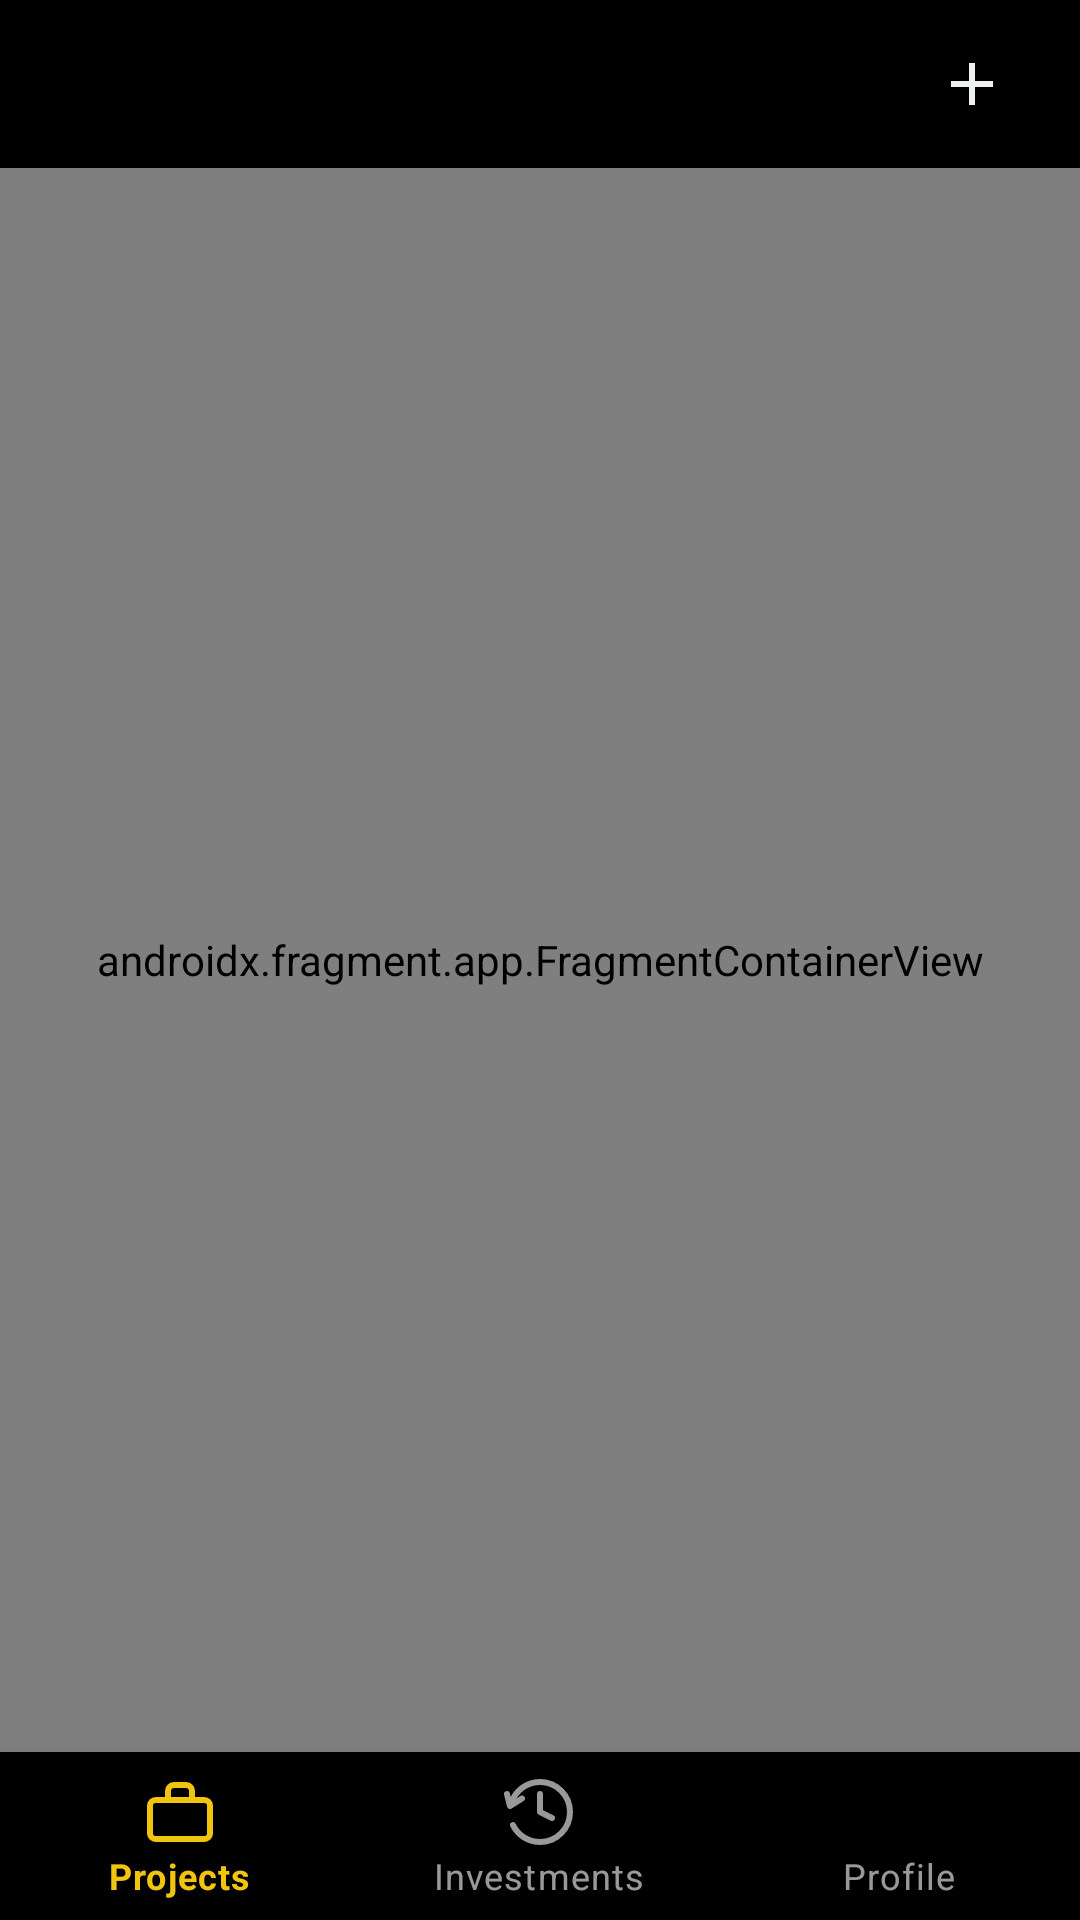

Reconstruct the res/layout file that produces this screen, plus the resources it refers to.
<!-- AndroidManifest.xml: activity theme Theme.RaribleApp -->
<!-- res/layout/fragment_main.xml -->
<?xml version="1.0" encoding="utf-8"?>
<RelativeLayout xmlns:android="http://schemas.android.com/apk/res/android"
    android:layout_width="match_parent"
    android:layout_height="match_parent"
    xmlns:app="http://schemas.android.com/apk/res-auto"
    xmlns:tools="http://schemas.android.com/tools">

    <androidx.appcompat.widget.Toolbar
        android:id="@+id/main_fragment_toolbar"
        android:layout_width="match_parent"
        android:layout_height="?actionBarSize"
        android:background="@color/black"
        tools:layout_height="56dp"
        android:layout_alignParentTop="true"
        android:fitsSystemWindows="true">

        <RelativeLayout
            android:layout_width="match_parent"
            android:layout_height="wrap_content">

            <TextView
                android:id="@+id/title_toolbar_text"
                android:layout_width="match_parent"
                android:layout_height="wrap_content"
                android:layout_gravity="center_vertical"
                android:textColor="@color/light_text_color"
                android:textSize="20sp"
                android:layout_marginStart="16dp"
                android:textStyle="bold"
                />

            <ImageView
                android:id="@+id/create_new_project_btn"
                android:layout_width="wrap_content"
                android:layout_height="wrap_content"
                android:src="@drawable/ic_add"
                android:layout_alignParentEnd="true"
                android:layout_marginEnd="@dimen/fragment_horizontal_margin"
                android:padding="8dp"/>

        </RelativeLayout>

    </androidx.appcompat.widget.Toolbar>

    <androidx.fragment.app.FragmentContainerView
        android:id="@+id/main_fragment_container"
        android:name="androidx.navigation.fragment.NavHostFragment"
        android:layout_width="match_parent"
        android:layout_height="match_parent"
        android:layout_below="@id/main_fragment_toolbar"
        app:defaultNavHost="true"
        app:navGraph="@navigation/main_nav_graph"
        android:layout_marginBottom="?actionBarSize"/>

    <com.google.android.material.bottomnavigation.BottomNavigationView
        android:id="@+id/bottom_navigation"
        android:layout_width="match_parent"
        android:layout_height="wrap_content"
        android:layout_gravity="bottom"
        app:menu="@menu/bottom_nav_menu"
        android:layout_alignParentBottom="true"/>

</RelativeLayout>
<!-- resources referenced by this layout -->
<resources>
  <color name="black">#FF000000</color>
  <color name="light_text_color">#ecf0f1</color>
  <dimen name="fragment_horizontal_margin">16dp</dimen>
  <!-- drawable ic_add (drawable) -->
  <vector android:height="24dp" android:tint="#ECF0F1"
      android:viewportHeight="24" android:viewportWidth="24"
      android:width="24dp" xmlns:android="http://schemas.android.com/apk/res/android">
      <path android:fillColor="@android:color/white" android:pathData="M19,13h-6v6h-2v-6H5v-2h6V5h2v6h6v2z"/>
  </vector>
  <style name="Theme.RaribleApp" parent="Theme.MaterialComponents.Light.NoActionBar">
          <item name="colorPrimary">@color/black</item>
          <item name="colorPrimaryVariant">@color/purple_700</item>
          <item name="colorOnPrimary">@color/white</item>
          <item name="colorSecondary">@color/teal_200</item>
          <item name="colorSecondaryVariant">@color/teal_700</item>
          <item name="colorOnSecondary">@color/black</item>
          <item name="bottomSheetDialogTheme">@style/AppBottomSheetDialogTheme</item>
          <item name="bottomNavigationStyle">@style/BottomNavigationViewStyle</item>
          <item name="android:statusBarColor" tools:targetApi="l">@color/black</item>
      </style>
  <color name="purple_700">#FF3700B3</color>
  <color name="white">#FFFFFFFF</color>
  <color name="teal_200">#FF03DAC5</color>
  <color name="teal_700">#FF018786</color>
  <style name="AppBottomSheetDialogTheme" parent="Theme.MaterialComponents.Light.BottomSheetDialog">
          <item name="bottomSheetStyle">@style/BottomSheetStyle</item>
      </style>
  <style name="BottomNavigationViewStyle" parent="Widget.MaterialComponents.BottomNavigationView">
          <item name="materialThemeOverlay">@style/ThemeOverlay.App.BottomNavigationView</item>
      </style>
  <style name="BottomSheetStyle" parent="Widget.Design.BottomSheet.Modal">
          <item name="android:background">@drawable/success_register_fragment_bg</item>
      </style>
  <style name="ThemeOverlay.App.BottomNavigationView" parent="">
          <item name="colorPrimary">@color/login_btn_color</item>
          <item name="colorOnSurface">@color/white</item>
          <item name="colorSurface">@color/black</item>
      </style>
  <!-- drawable success_register_fragment_bg (drawable) -->
  <?xml version="1.0" encoding="utf-8"?>
  <shape xmlns:android="http://schemas.android.com/apk/res/android"
      android:shape="rectangle">
  
      <solid android:color="@color/login_field_background"/>
  
      <corners android:topLeftRadius="20dp"
          android:topRightRadius="20dp"/>
  
  </shape>
  <color name="login_btn_color">#f1c40f</color>
  <color name="login_field_background">#212121</color>
</resources>
